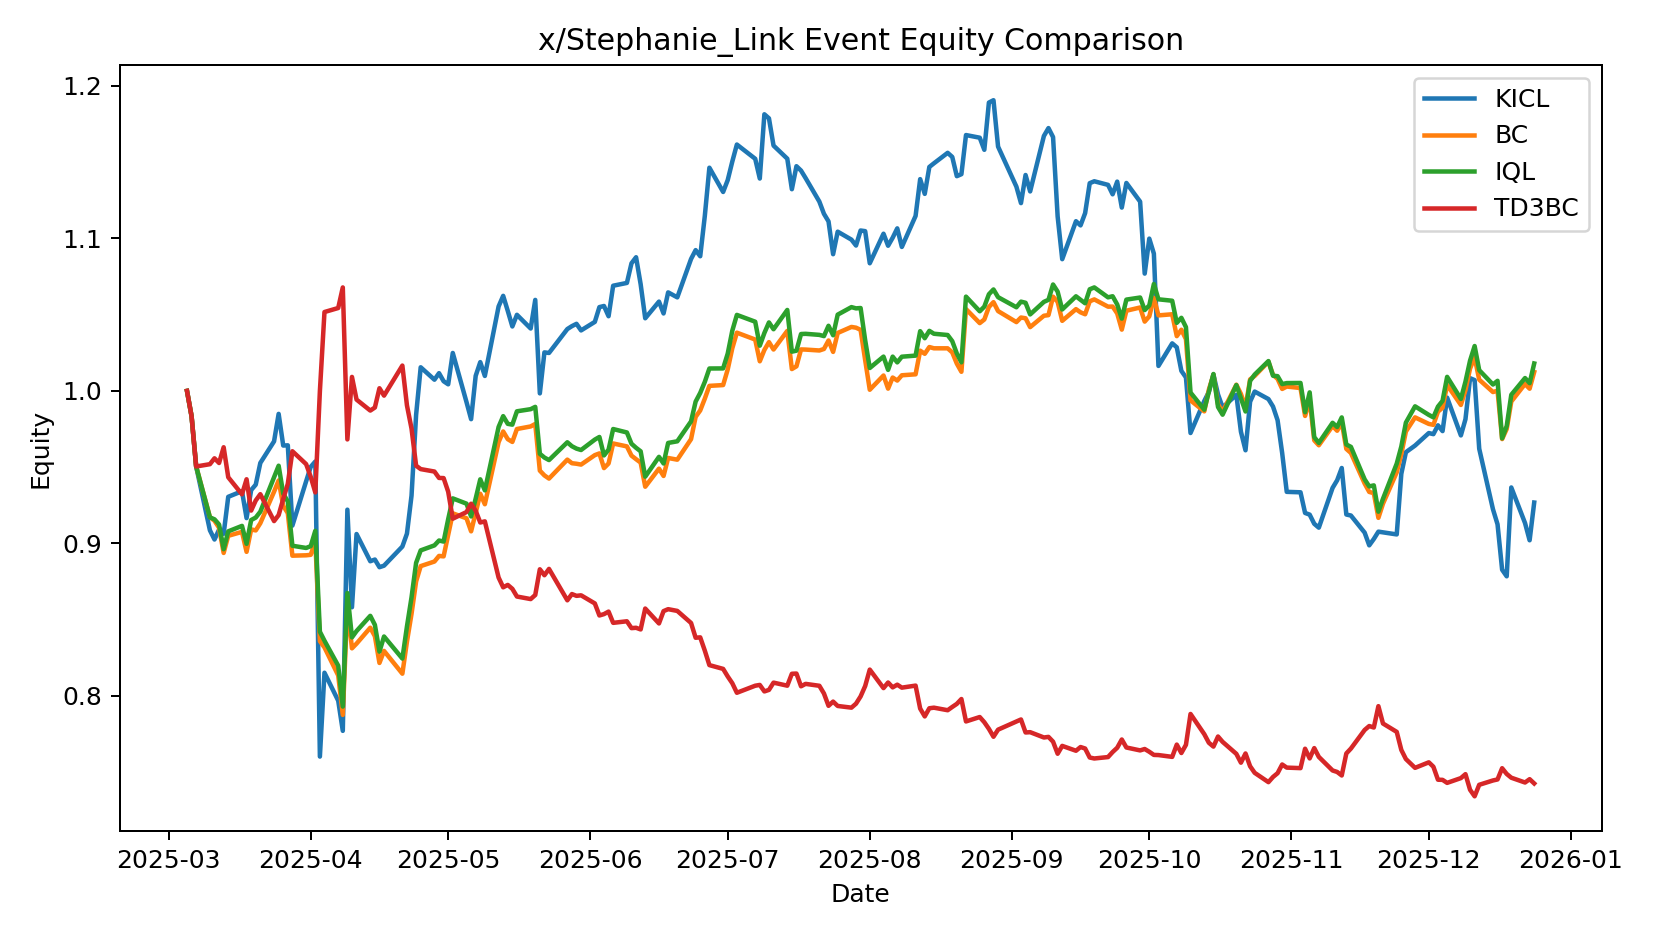

Data behind this chart, as committed beside it:
date, KICL, BC, IQL, TD3BC
2025-03-05 00:00:00, 1.0, 1.0, 1.0, 1.0
2025-03-06 00:00:00, 0.9834, 0.9834, 0.9834, 0.9834
2025-03-07 00:00:00, 0.9505, 0.9505, 0.9505, 0.9505
2025-03-10 00:00:00, 0.9086, 0.9173, 0.9171, 0.952
2025-03-11 00:00:00, 0.9026, 0.9149, 0.9158, 0.9558
2025-03-12 00:00:00, 0.9091, 0.9103, 0.9124, 0.9528
2025-03-13 00:00:00, 0.9063, 0.8938, 0.8962, 0.9631
2025-03-14 00:00:00, 0.9306, 0.905, 0.9079, 0.9434
2025-03-17 00:00:00, 0.9343, 0.9076, 0.9115, 0.9322
2025-03-18 00:00:00, 0.9166, 0.8945, 0.8998, 0.9421
2025-03-19 00:00:00, 0.935, 0.9092, 0.9153, 0.9215
2025-03-20 00:00:00, 0.9385, 0.9085, 0.917, 0.9282
2025-03-21 00:00:00, 0.9528, 0.9133, 0.9208, 0.9323
2025-03-24 00:00:00, 0.967, 0.9339, 0.9433, 0.9147
2025-03-25 00:00:00, 0.985, 0.9413, 0.951, 0.9186
2025-03-26 00:00:00, 0.9642, 0.9247, 0.9327, 0.9291
2025-03-27 00:00:00, 0.9643, 0.9198, 0.9275, 0.9391
2025-03-28 00:00:00, 0.9117, 0.892, 0.8985, 0.9605
2025-03-31 00:00:00, 0.9408, 0.8922, 0.897, 0.952
2025-04-01 00:00:00, 0.9502, 0.8925, 0.8982, 0.9437
2025-04-02 00:00:00, 0.9537, 0.9014, 0.9083, 0.9335
2025-04-03 00:00:00, 0.7602, 0.8359, 0.8421, 0.9999
2025-04-04 00:00:00, 0.8152, 0.8318, 0.8362, 1.052
2025-04-07 00:00:00, 0.7969, 0.8134, 0.8198, 1.054
2025-04-08 00:00:00, 0.7771, 0.7876, 0.793, 1.068
2025-04-09 00:00:00, 0.9222, 0.8595, 0.8675, 0.9682
2025-04-10 00:00:00, 0.8582, 0.8312, 0.8384, 1.009
2025-04-11 00:00:00, 0.9062, 0.8343, 0.8426, 0.9943
2025-04-14 00:00:00, 0.8883, 0.8447, 0.8525, 0.9871
2025-04-15 00:00:00, 0.8894, 0.8392, 0.8466, 0.9891
2025-04-16 00:00:00, 0.8844, 0.8217, 0.8291, 1.002
2025-04-17 00:00:00, 0.8854, 0.8295, 0.839, 0.9969
2025-04-21 00:00:00, 0.898, 0.8146, 0.8245, 1.017
2025-04-22 00:00:00, 0.9064, 0.8356, 0.8456, 0.9905
2025-04-23 00:00:00, 0.9313, 0.8538, 0.8647, 0.9753
2025-04-24 00:00:00, 0.9844, 0.8751, 0.8873, 0.951
2025-04-25 00:00:00, 1.016, 0.8851, 0.8954, 0.9488
2025-04-28 00:00:00, 1.007, 0.8881, 0.8987, 0.9471
2025-04-29 00:00:00, 1.012, 0.8918, 0.9019, 0.943
2025-04-30 00:00:00, 1.006, 0.8915, 0.9012, 0.9429
2025-05-01 00:00:00, 1.004, 0.9057, 0.9159, 0.9339
2025-05-02 00:00:00, 1.025, 0.9198, 0.9296, 0.9162
2025-05-05 00:00:00, 0.9927, 0.9165, 0.9261, 0.9206
2025-05-06 00:00:00, 0.9815, 0.9079, 0.9177, 0.926
2025-05-07 00:00:00, 1.01, 0.9201, 0.9294, 0.9214
2025-05-08 00:00:00, 1.019, 0.9326, 0.9421, 0.9137
2025-05-09 00:00:00, 1.01, 0.9257, 0.9348, 0.9145
2025-05-12 00:00:00, 1.055, 0.9664, 0.9764, 0.8776
2025-05-13 00:00:00, 1.062, 0.9734, 0.9835, 0.8712
2025-05-14 00:00:00, 1.053, 0.9684, 0.9784, 0.8728
2025-05-15 00:00:00, 1.042, 0.9666, 0.9779, 0.8702
2025-05-16 00:00:00, 1.05, 0.975, 0.9866, 0.8652
2025-05-19 00:00:00, 1.041, 0.9767, 0.988, 0.8635
2025-05-20 00:00:00, 1.06, 0.9783, 0.9896, 0.8662
2025-05-21 00:00:00, 0.9984, 0.9478, 0.9588, 0.8831
2025-05-22 00:00:00, 1.025, 0.9446, 0.9563, 0.8792
2025-05-23 00:00:00, 1.025, 0.9425, 0.9547, 0.8833
2025-05-27 00:00:00, 1.041, 0.955, 0.9663, 0.8627
2025-05-28 00:00:00, 1.042, 0.9526, 0.9637, 0.8668
2025-05-29 00:00:00, 1.044, 0.9523, 0.9622, 0.8656
... 145 more rows
